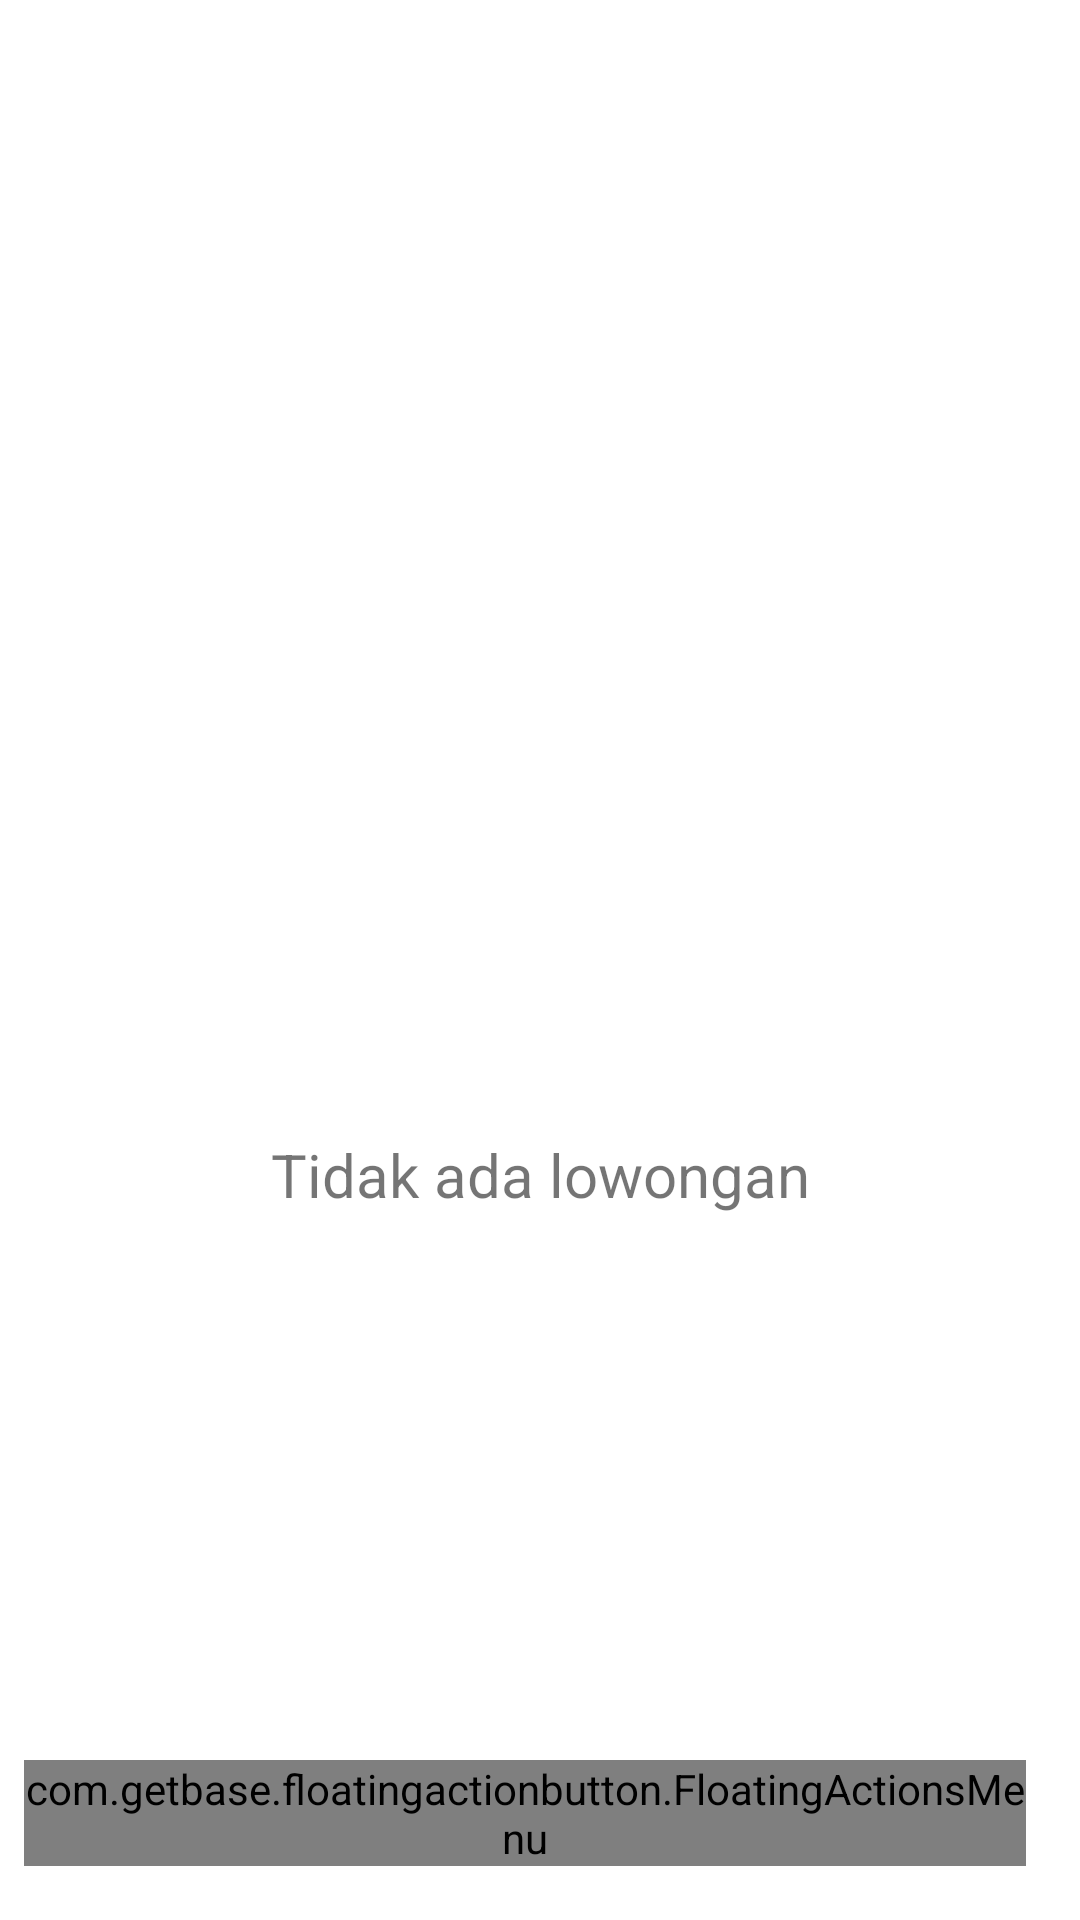

Android layout source for this screen:
<!-- AndroidManifest.xml: application theme Theme.HiJobs -->
<!-- res/layout/activity_lowongan.xml -->
<?xml version="1.0" encoding="utf-8"?>
<RelativeLayout xmlns:android="http://schemas.android.com/apk/res/android"
    xmlns:app="http://schemas.android.com/apk/res-auto"
    xmlns:tools="http://schemas.android.com/tools"
    android:layout_width="match_parent"
    android:layout_height="match_parent"
    android:padding="8dp"
    tools:context=".Lowongan">

    <androidx.recyclerview.widget.RecyclerView
        android:id="@+id/rvLowongan_item"
        android:layout_width="match_parent"
        android:layout_height="match_parent"
        android:visibility="visible" />

    <TextView
        android:id="@+id/textView21"
        android:layout_width="match_parent"
        android:layout_height="wrap_content"
        android:layout_alignParentTop="true"
        android:layout_alignParentEnd="true"
        android:layout_centerHorizontal="true"
        android:layout_marginTop="370dp"
        android:layout_marginStart="5dp"
        android:layout_marginEnd="5dp"
        android:text="Tidak ada lowongan"
        android:textAlignment="center"
        android:textSize="20sp" />

    <com.getbase.floatingactionbutton.FloatingActionsMenu
        android:layout_width="wrap_content"
        android:layout_height="wrap_content"
        android:layout_alignParentEnd="true"
        android:layout_alignParentBottom="true"
        android:layout_marginEnd="10dp"
        android:layout_marginBottom="10dp"
        app:fab_addButtonColorNormal="#08B2FF"
        app:fab_labelStyle="@style/LabelStyle"
        app:fab_labelsPosition="left">

        <com.getbase.floatingactionbutton.FloatingActionButton
            android:id="@+id/btnLow_Daftar"
            android:layout_width="wrap_content"
            android:layout_height="wrap_content"
            app:fab_colorNormal="#08B2FF"
            app:fab_icon="@drawable/ic_baseline_people_alt_24"
            app:fab_title="Daftar Lamaran" />

        <com.getbase.floatingactionbutton.FloatingActionButton
            android:id="@+id/btnLow_Tambah"
            android:layout_width="wrap_content"
            android:layout_height="wrap_content"
            app:fab_colorNormal="#08B2FF"
            app:fab_icon="@drawable/ic_baseline_post_add_24"
            app:fab_title="Tambah Lowongan" />

    </com.getbase.floatingactionbutton.FloatingActionsMenu>

</RelativeLayout>
<!-- resources referenced by this layout -->
<resources>
  <style name="LabelStyle">
          <item name="android:background">@drawable/bg_label</item>
          <item name="android:textColor">#FFF</item>
      </style>
  <style name="Theme.HiJobs" parent="Theme.MaterialComponents.DayNight.DarkActionBar">
          
          <item name="colorPrimary">#08B2FF</item>
          <item name="colorPrimaryVariant">#c0c0c0</item>
          <item name="colorOnPrimary">@color/white</item>
          
          <item name="colorSecondary">@color/teal_200</item>
          <item name="colorSecondaryVariant">@color/teal_700</item>
          <item name="colorOnSecondary">@color/black</item>
          
          <item name="android:statusBarColor">?attr/colorPrimaryVariant</item>
          
      </style>
  <!-- not gathered from this repository: default colours our renderer supplied (Android Studio template values) -->
  <color name="teal_200">#FF03DAC5</color>
  <color name="teal_700">#FF018786</color>
  <color name="black">#FF000000</color>
  <color name="white">#FFFFFFFF</color>
</resources>
